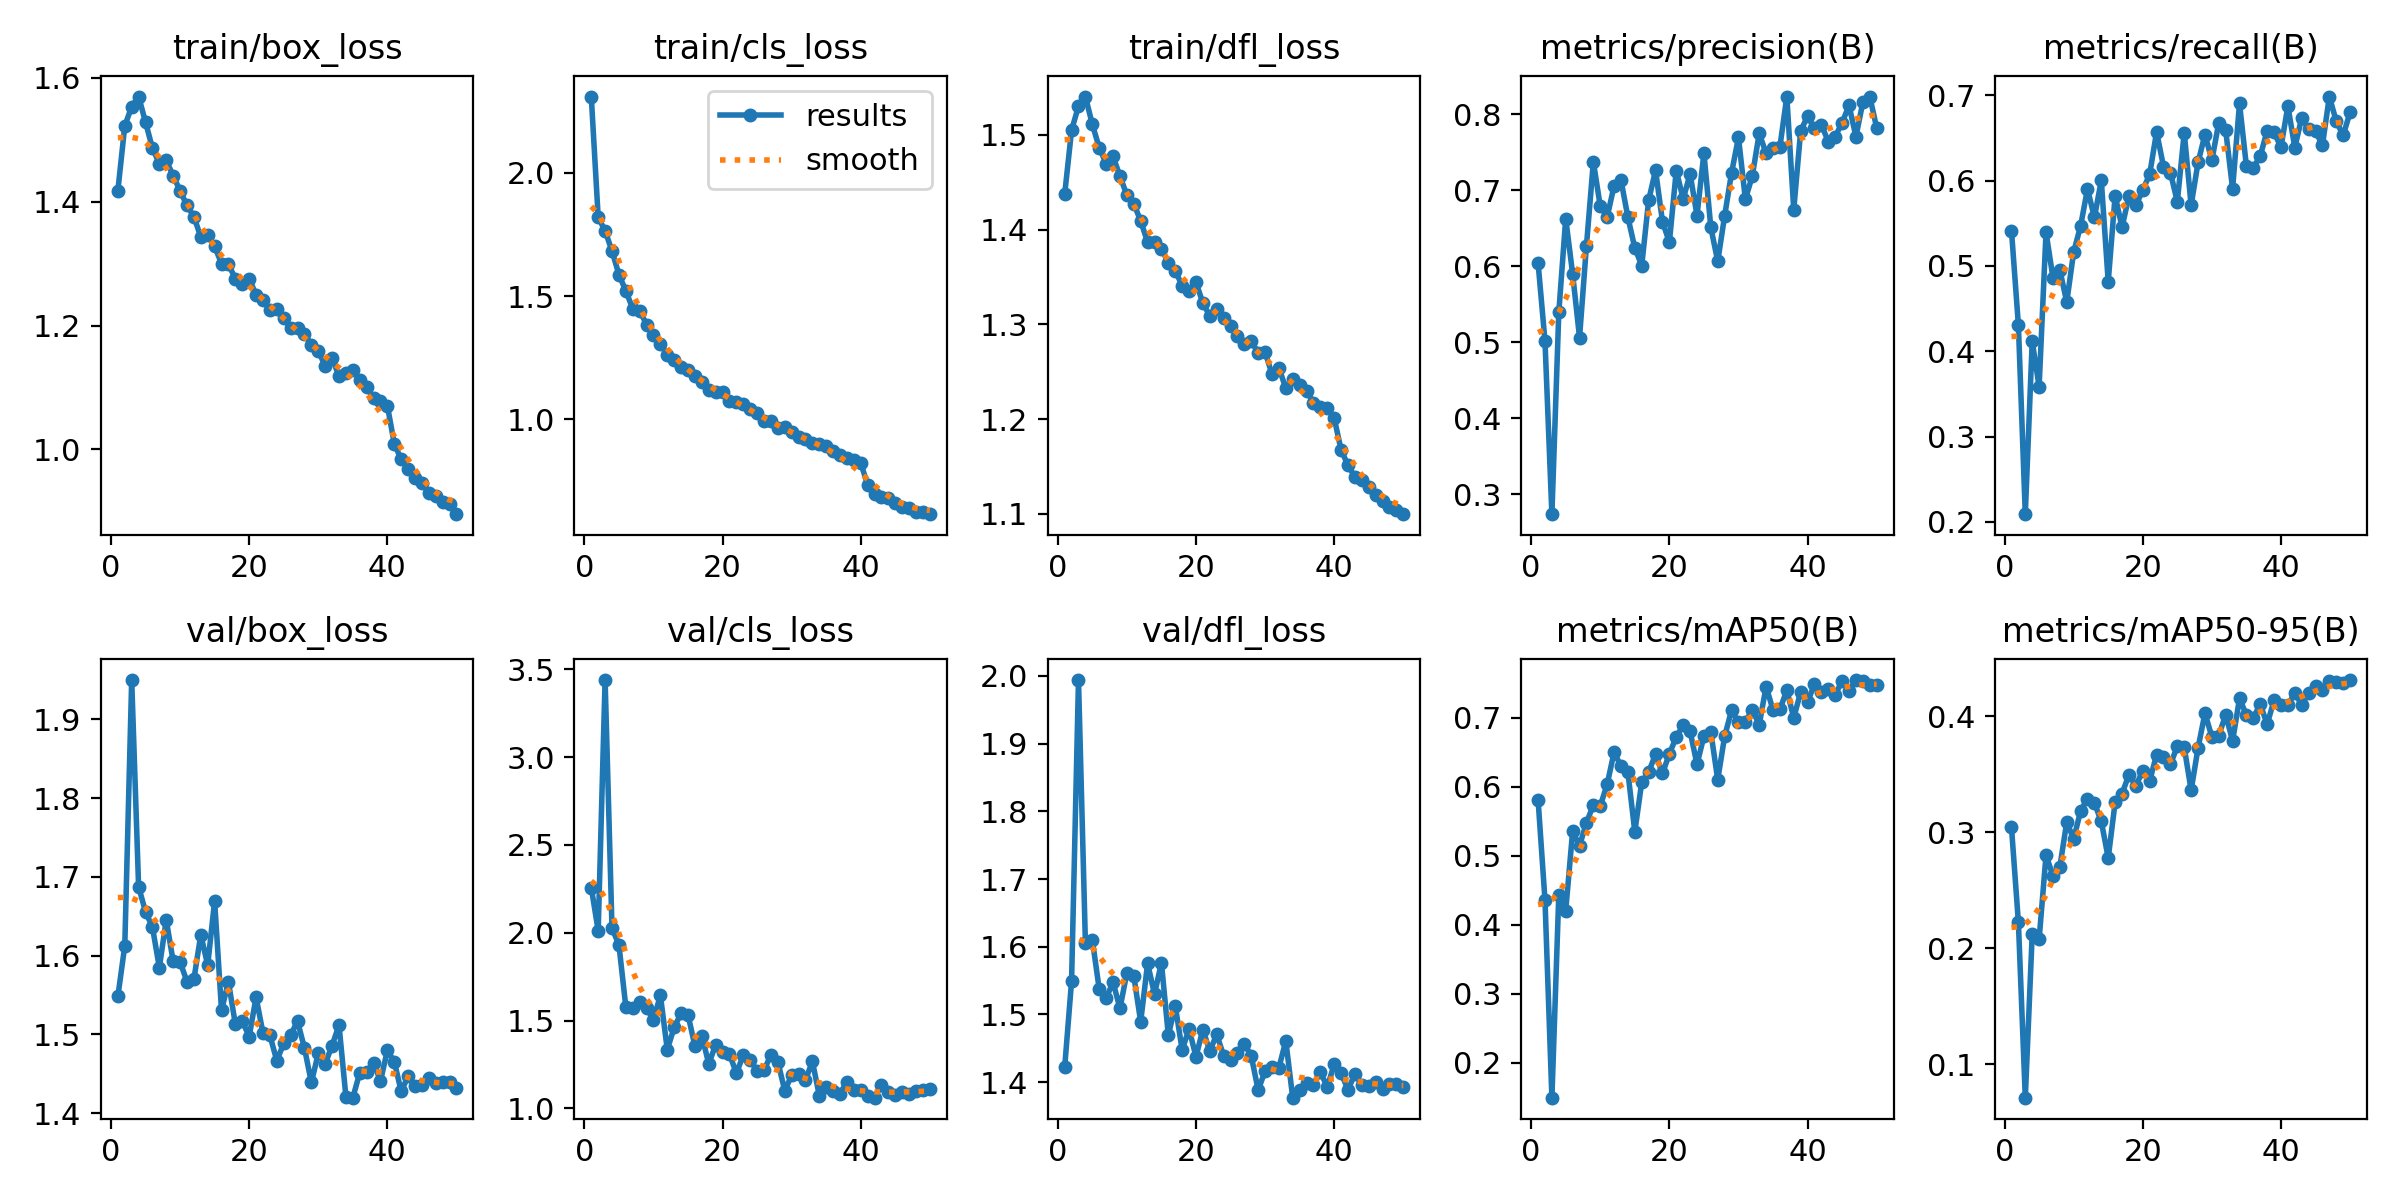

The file beside this chart, header and first rows:
epoch, time, train/box_loss, train/cls_loss, train/dfl_loss, metrics/precision(B), metrics/recall(B), metrics/mAP50(B), metrics/mAP50-95(B), val/box_loss, val/cls_loss, val/dfl_loss, lr/pg0, lr/pg1, lr/pg2
1, 566.1, 1.418, 2.308, 1.437, 0.6047, 0.5415, 0.5813, 0.3042, 1.548, 2.258, 1.422, 0.0004726, 0.0004726, 0.0004726
2, 1308, 1.523, 1.819, 1.505, 0.5017, 0.4307, 0.4358, 0.2223, 1.612, 2.011, 1.55, 0.0009302, 0.0009302, 0.0009302
3, 1908, 1.554, 1.764, 1.53, 0.274, 0.209, 0.1494, 0.07099, 1.95, 3.439, 1.994, 0.001369, 0.001369, 0.001369
4, 2490, 1.57, 1.683, 1.541, 0.5396, 0.4117, 0.4436, 0.2119, 1.687, 2.026, 1.605, 0.001344, 0.001344, 0.001344
5, 3070, 1.529, 1.587, 1.511, 0.663, 0.3586, 0.4204, 0.2075, 1.656, 1.931, 1.61, 0.001316, 0.001316, 0.001316
6, 3628, 1.487, 1.521, 1.487, 0.5903, 0.5395, 0.5354, 0.2802, 1.636, 1.578, 1.537, 0.001288, 0.001288, 0.001288
7, 4187, 1.462, 1.449, 1.47, 0.5064, 0.4863, 0.5146, 0.2624, 1.585, 1.573, 1.524, 0.001259, 0.001259, 0.001259
8, 4748, 1.467, 1.441, 1.477, 0.6271, 0.4951, 0.548, 0.2702, 1.645, 1.607, 1.548, 0.001231, 0.001231, 0.001231
9, 5294, 1.442, 1.384, 1.457, 0.7378, 0.4577, 0.5732, 0.3088, 1.593, 1.571, 1.509, 0.001203, 0.001203, 0.001203
10, 5860, 1.418, 1.341, 1.436, 0.6793, 0.5164, 0.5722, 0.294, 1.592, 1.505, 1.561, 0.001174, 0.001174, 0.001174
11, 6430, 1.394, 1.307, 1.427, 0.665, 0.5468, 0.6035, 0.3183, 1.567, 1.644, 1.557, 0.001146, 0.001146, 0.001146
12, 6995, 1.376, 1.262, 1.409, 0.7062, 0.5903, 0.6502, 0.3288, 1.57, 1.335, 1.489, 0.001118, 0.001118, 0.001118
13, 7561, 1.343, 1.24, 1.387, 0.7135, 0.5569, 0.6295, 0.3252, 1.626, 1.462, 1.575, 0.001089, 0.001089, 0.001089
14, 8108, 1.346, 1.212, 1.387, 0.6646, 0.6002, 0.6209, 0.3093, 1.588, 1.542, 1.53, 0.001061, 0.001061, 0.001061
15, 8673, 1.328, 1.2, 1.38, 0.6244, 0.4814, 0.5346, 0.2777, 1.669, 1.533, 1.576, 0.001033, 0.001033, 0.001033
16, 9236, 1.3, 1.176, 1.365, 0.601, 0.5825, 0.6064, 0.3256, 1.53, 1.356, 1.469, 0.001005, 0.001005, 0.001005
17, 9778, 1.299, 1.152, 1.357, 0.687, 0.5454, 0.6211, 0.3333, 1.567, 1.415, 1.513, 0.0009763, 0.0009763, 0.0009763
18, 10339, 1.276, 1.12, 1.341, 0.7265, 0.5819, 0.6472, 0.3495, 1.513, 1.255, 1.448, 0.000948, 0.000948, 0.000948
19, 10890, 1.268, 1.11, 1.336, 0.6591, 0.5709, 0.6192, 0.3401, 1.517, 1.362, 1.479, 0.0009197, 0.0009197, 0.0009197
20, 11472, 1.276, 1.11, 1.344, 0.6317, 0.5888, 0.6476, 0.3528, 1.497, 1.319, 1.438, 0.0008914, 0.0008914, 0.0008914
21, 12050, 1.25, 1.075, 1.323, 0.7262, 0.6074, 0.6722, 0.3442, 1.547, 1.309, 1.478, 0.0008631, 0.0008631, 0.0008631
22, 12635, 1.241, 1.07, 1.309, 0.6887, 0.6572, 0.6894, 0.3668, 1.501, 1.201, 1.446, 0.0008348, 0.0008348, 0.0008348
23, 13217, 1.225, 1.061, 1.316, 0.7218, 0.6166, 0.6803, 0.3651, 1.499, 1.303, 1.471, 0.0008065, 0.0008065, 0.0008065
24, 13787, 1.226, 1.041, 1.307, 0.6669, 0.6095, 0.6324, 0.3584, 1.467, 1.278, 1.439, 0.0007782, 0.0007782, 0.0007782
25, 14358, 1.212, 1.027, 1.299, 0.7491, 0.5754, 0.6731, 0.374, 1.488, 1.212, 1.433, 0.0007499, 0.0007499, 0.0007499
26, 14928, 1.196, 0.9937, 1.288, 0.6513, 0.6562, 0.6794, 0.3731, 1.499, 1.217, 1.444, 0.0007216, 0.0007216, 0.0007216
27, 15506, 1.197, 0.9917, 1.28, 0.6067, 0.571, 0.6101, 0.3362, 1.517, 1.306, 1.457, 0.0006934, 0.0006934, 0.0006934
28, 16090, 1.187, 0.9645, 1.282, 0.6666, 0.6214, 0.6731, 0.3726, 1.483, 1.266, 1.439, 0.0006651, 0.0006651, 0.0006651
29, 16649, 1.169, 0.9689, 1.27, 0.7232, 0.654, 0.7108, 0.4026, 1.439, 1.101, 1.389, 0.0006368, 0.0006368, 0.0006368
30, 17206, 1.159, 0.95, 1.271, 0.7698, 0.624, 0.6932, 0.3822, 1.476, 1.189, 1.416, 0.0006085, 0.0006085, 0.0006085
31, 17772, 1.135, 0.9273, 1.247, 0.6885, 0.6679, 0.6939, 0.3832, 1.463, 1.198, 1.422, 0.0005802, 0.0005802, 0.0005802
32, 18350, 1.148, 0.9206, 1.254, 0.7188, 0.659, 0.7118, 0.4014, 1.486, 1.163, 1.421, 0.0005519, 0.0005519, 0.0005519
33, 18922, 1.118, 0.903, 1.232, 0.775, 0.5906, 0.6897, 0.3786, 1.512, 1.268, 1.461, 0.0005236, 0.0005236, 0.0005236
34, 19488, 1.123, 0.8984, 1.242, 0.749, 0.6906, 0.7452, 0.4153, 1.421, 1.074, 1.377, 0.0004953, 0.0004953, 0.0004953
35, 20047, 1.128, 0.8903, 1.236, 0.7564, 0.6169, 0.7112, 0.4009, 1.42, 1.121, 1.389, 0.000467, 0.000467, 0.000467
36, 20601, 1.112, 0.872, 1.23, 0.7578, 0.6152, 0.712, 0.3987, 1.451, 1.102, 1.399, 0.0004387, 0.0004387, 0.0004387
37, 21152, 1.101, 0.8537, 1.217, 0.8235, 0.6288, 0.7401, 0.4104, 1.452, 1.085, 1.396, 0.0004104, 0.0004104, 0.0004104
38, 21702, 1.083, 0.8437, 1.213, 0.6746, 0.6586, 0.6996, 0.3931, 1.464, 1.152, 1.415, 0.0003821, 0.0003821, 0.0003821
39, 22245, 1.078, 0.8336, 1.211, 0.7783, 0.6565, 0.7375, 0.4137, 1.441, 1.104, 1.393, 0.0003538, 0.0003538, 0.0003538
40, 22798, 1.071, 0.8235, 1.201, 0.7977, 0.6394, 0.7228, 0.4096, 1.48, 1.106, 1.426, 0.0003255, 0.0003255, 0.0003255
41, 23336, 1.009, 0.7338, 1.167, 0.7819, 0.6875, 0.7484, 0.4093, 1.465, 1.069, 1.414, 0.0002972, 0.0002972, 0.0002972
42, 23878, 0.984, 0.6958, 1.151, 0.7865, 0.6388, 0.7374, 0.4204, 1.427, 1.062, 1.389, 0.0002689, 0.0002689, 0.0002689
43, 24422, 0.9686, 0.6856, 1.139, 0.7643, 0.6737, 0.741, 0.4097, 1.447, 1.133, 1.412, 0.0002406, 0.0002406, 0.0002406
44, 24963, 0.9535, 0.6815, 1.136, 0.7708, 0.6603, 0.7335, 0.4199, 1.434, 1.093, 1.396, 0.0002123, 0.0002123, 0.0002123
45, 25500, 0.9454, 0.6609, 1.128, 0.7893, 0.6583, 0.7532, 0.4264, 1.436, 1.074, 1.395, 0.0001841, 0.0001841, 0.0001841
46, 26041, 0.9302, 0.6448, 1.12, 0.8119, 0.6413, 0.7393, 0.4223, 1.445, 1.093, 1.4, 0.0001558, 0.0001558, 0.0001558
47, 26560, 0.9251, 0.6389, 1.113, 0.7708, 0.6986, 0.7546, 0.43, 1.438, 1.083, 1.389, 0.0001275, 0.0001275, 0.0001275
48, 27080, 0.915, 0.6234, 1.107, 0.8162, 0.6697, 0.7529, 0.4299, 1.44, 1.101, 1.397, 9.91726e-05, 9.91726e-05, 9.91726e-05
49, 27599, 0.9113, 0.6258, 1.104, 0.8236, 0.6531, 0.748, 0.4288, 1.439, 1.102, 1.397, 7.08784e-05, 7.08784e-05, 7.08784e-05
50, 28120, 0.8955, 0.6157, 1.1, 0.7824, 0.6803, 0.7474, 0.4312, 1.432, 1.108, 1.392, 4.25842e-05, 4.25842e-05, 4.25842e-05
